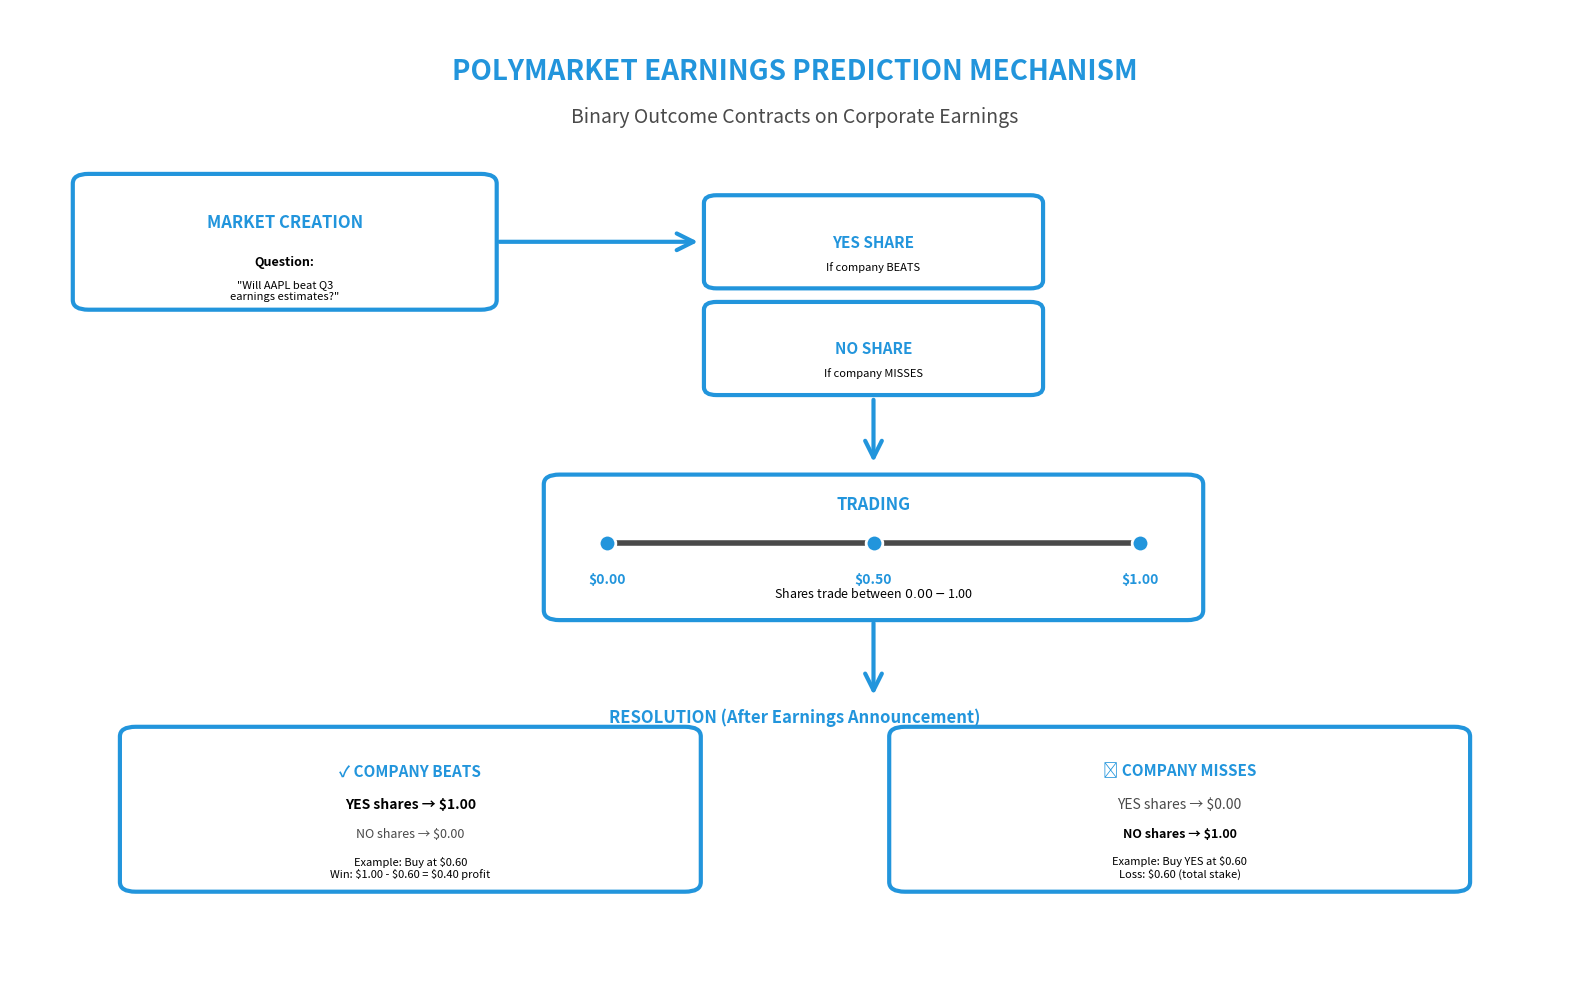

Write Python code to recreate this figure. (Note: this script raises an exception after producing the figure.)
#!/usr/bin/env python3
"""
Polymarket Mechanism Diagram
=============================

Creates a professional diagram showing how Polymarket works for earnings bets.
Goldman Sachs color scheme.
"""

import matplotlib.pyplot as plt
import matplotlib.patches as mpatches
from matplotlib.patches import FancyBboxPatch, FancyArrowPatch, Circle
import numpy as np

print("Creating Polymarket mechanism diagram...")

# Professional colors - Single blue theme
BLUE_RGB = (34/255, 149/255, 220/255)  # RGB(34, 149, 220)
BLUE_HEX = '#2295DC'

GS_COLORS = {
    'navy': BLUE_HEX,
    'gold': BLUE_HEX,
    'green': BLUE_HEX,
    'red': BLUE_HEX,
    'gray': '#4A4A4A',
    'light_gray': '#F5F5F5'
}

fig, ax = plt.subplots(figsize=(16, 10))
ax.set_xlim(0, 10)
ax.set_ylim(0, 10)
ax.axis('off')

# Title
ax.text(5, 9.5, 'POLYMARKET EARNINGS PREDICTION MECHANISM',
       ha='center', va='top', fontsize=20, fontweight='bold', color=GS_COLORS['navy'])

ax.text(5, 9.0, 'Binary Outcome Contracts on Corporate Earnings',
       ha='center', va='top', fontsize=14, style='italic', color=GS_COLORS['gray'])

# ============================================================================
# STEP 1: Market Creation
# ============================================================================

# Market creation box
market_box = FancyBboxPatch((0.5, 7), 2.5, 1.2,
                           boxstyle="round,pad=0.1",
                           edgecolor=BLUE_HEX,
                           facecolor='white',
                           linewidth=3)
ax.add_patch(market_box)

ax.text(1.75, 7.8, 'MARKET CREATION', ha='center', va='center',
       fontsize=12, fontweight='bold', color=BLUE_HEX)
ax.text(1.75, 7.4, 'Question:', ha='center', va='center',
       fontsize=9, fontweight='bold')
ax.text(1.75, 7.1, '"Will AAPL beat Q3\nearnings estimates?"',
       ha='center', va='center', fontsize=8, style='italic')

# ============================================================================
# STEP 2: Share Types
# ============================================================================

# Arrow to shares
arrow1 = FancyArrowPatch((3.1, 7.6), (4.4, 7.6),
                        arrowstyle='->', mutation_scale=30,
                        linewidth=3, color=GS_COLORS['gold'])
ax.add_patch(arrow1)

# YES share box
yes_box = FancyBboxPatch((4.5, 7.2), 2, 0.8,
                        boxstyle="round,pad=0.08",
                        edgecolor=BLUE_HEX,
                        facecolor='white',
                        linewidth=3)
ax.add_patch(yes_box)

ax.text(5.5, 7.6, 'YES SHARE', ha='center', va='center',
       fontsize=11, fontweight='bold', color=BLUE_HEX)
ax.text(5.5, 7.35, 'If company BEATS', ha='center', va='center',
       fontsize=8)

# NO share box
no_box = FancyBboxPatch((4.5, 6.1), 2, 0.8,
                       boxstyle="round,pad=0.08",
                       edgecolor=BLUE_HEX,
                       facecolor='white',
                       linewidth=3)
ax.add_patch(no_box)

ax.text(5.5, 6.5, 'NO SHARE', ha='center', va='center',
       fontsize=11, fontweight='bold', color=BLUE_HEX)
ax.text(5.5, 6.25, 'If company MISSES', ha='center', va='center',
       fontsize=8)

# ============================================================================
# STEP 3: Trading Range
# ============================================================================

# Arrow down
arrow2 = FancyArrowPatch((5.5, 6.0), (5.5, 5.3),
                        arrowstyle='->', mutation_scale=30,
                        linewidth=3, color=GS_COLORS['gold'])
ax.add_patch(arrow2)

# Trading box
trade_box = FancyBboxPatch((3.5, 3.8), 4, 1.3,
                          boxstyle="round,pad=0.1",
                          edgecolor=BLUE_HEX,
                          facecolor='white',
                          linewidth=3)
ax.add_patch(trade_box)

ax.text(5.5, 4.9, 'TRADING', ha='center', va='center',
       fontsize=12, fontweight='bold', color=GS_COLORS['navy'])

# Price scale
ax.plot([3.8, 7.2], [4.5, 4.5], linewidth=4, color=GS_COLORS['gray'])

# Price markers
for price, label in [(3.8, '$0.00'), (5.5, '$0.50'), (7.2, '$1.00')]:
    ax.plot([price], [4.5], 'o', markersize=12, color=GS_COLORS['navy'],
           markeredgecolor='white', markeredgewidth=2)
    ax.text(price, 4.2, label, ha='center', va='top',
           fontsize=10, fontweight='bold', color=GS_COLORS['navy'])

ax.text(5.5, 4.05, 'Shares trade between $0.00 - $1.00',
       ha='center', va='top', fontsize=9, style='italic')

# ============================================================================
# STEP 4: Resolution
# ============================================================================

# Arrow down to resolution
arrow3 = FancyArrowPatch((5.5, 3.7), (5.5, 2.9),
                        arrowstyle='->', mutation_scale=30,
                        linewidth=3, color=GS_COLORS['gold'])
ax.add_patch(arrow3)

# Resolution header
ax.text(5, 2.7, 'RESOLUTION (After Earnings Announcement)',
       ha='center', va='center', fontsize=12, fontweight='bold',
       color=GS_COLORS['navy'])

# WIN scenario
win_box = FancyBboxPatch((0.8, 1.0), 3.5, 1.5,
                        boxstyle="round,pad=0.1",
                        edgecolor=BLUE_HEX,
                        facecolor='white',
                        linewidth=3)
ax.add_patch(win_box)

ax.text(2.55, 2.15, '✓ COMPANY BEATS', ha='center', va='center',
       fontsize=11, fontweight='bold', color=BLUE_HEX)
ax.text(2.55, 1.8, 'YES shares → $1.00', ha='center', va='center',
       fontsize=10, fontweight='bold')
ax.text(2.55, 1.5, 'NO shares → $0.00', ha='center', va='center',
       fontsize=9, color=GS_COLORS['gray'])
ax.text(2.55, 1.15, 'Example: Buy at $0.60\nWin: $1.00 - $0.60 = $0.40 profit',
       ha='center', va='center', fontsize=8, style='italic')

# LOSS scenario  
loss_box = FancyBboxPatch((5.7, 1.0), 3.5, 1.5,
                         boxstyle="round,pad=0.1",
                         edgecolor=BLUE_HEX,
                         facecolor='white',
                         linewidth=3)
ax.add_patch(loss_box)

ax.text(7.45, 2.15, '✗ COMPANY MISSES', ha='center', va='center',
       fontsize=11, fontweight='bold', color=BLUE_HEX)
ax.text(7.45, 1.8, 'YES shares → $0.00', ha='center', va='center',
       fontsize=10, color=GS_COLORS['gray'])
ax.text(7.45, 1.5, 'NO shares → $1.00', ha='center', va='center',
       fontsize=9, fontweight='bold')
ax.text(7.45, 1.15, 'Example: Buy YES at $0.60\nLoss: $0.60 (total stake)',
       ha='center', va='center', fontsize=8, style='italic')

plt.tight_layout()
plt.savefig('figures/fig22_polymarket_mechanism.png', dpi=300, bbox_inches='tight', facecolor='white')
print("✓ fig22_polymarket_mechanism.png created!")
plt.close()

print("\n" + "=" * 80)
print("✅ POLYMARKET MECHANISM DIAGRAM COMPLETED")
print("=" * 80)
print("\nDiagram shows:")
print("   • Market creation (question format)")
print("   • YES/NO share structure")
print("   • Trading range ($0.00 - $1.00)")
print("   • Resolution outcomes (beat vs miss)")
print("   • Win/loss examples")
print("   • Fee structure (2%)")
print("   • Edge calculation formula")
print("\nStyle: Goldman Sachs colors (navy, gold, green, red)")
print("Location: figures/fig22_polymarket_mechanism.png")
print("=" * 80)

